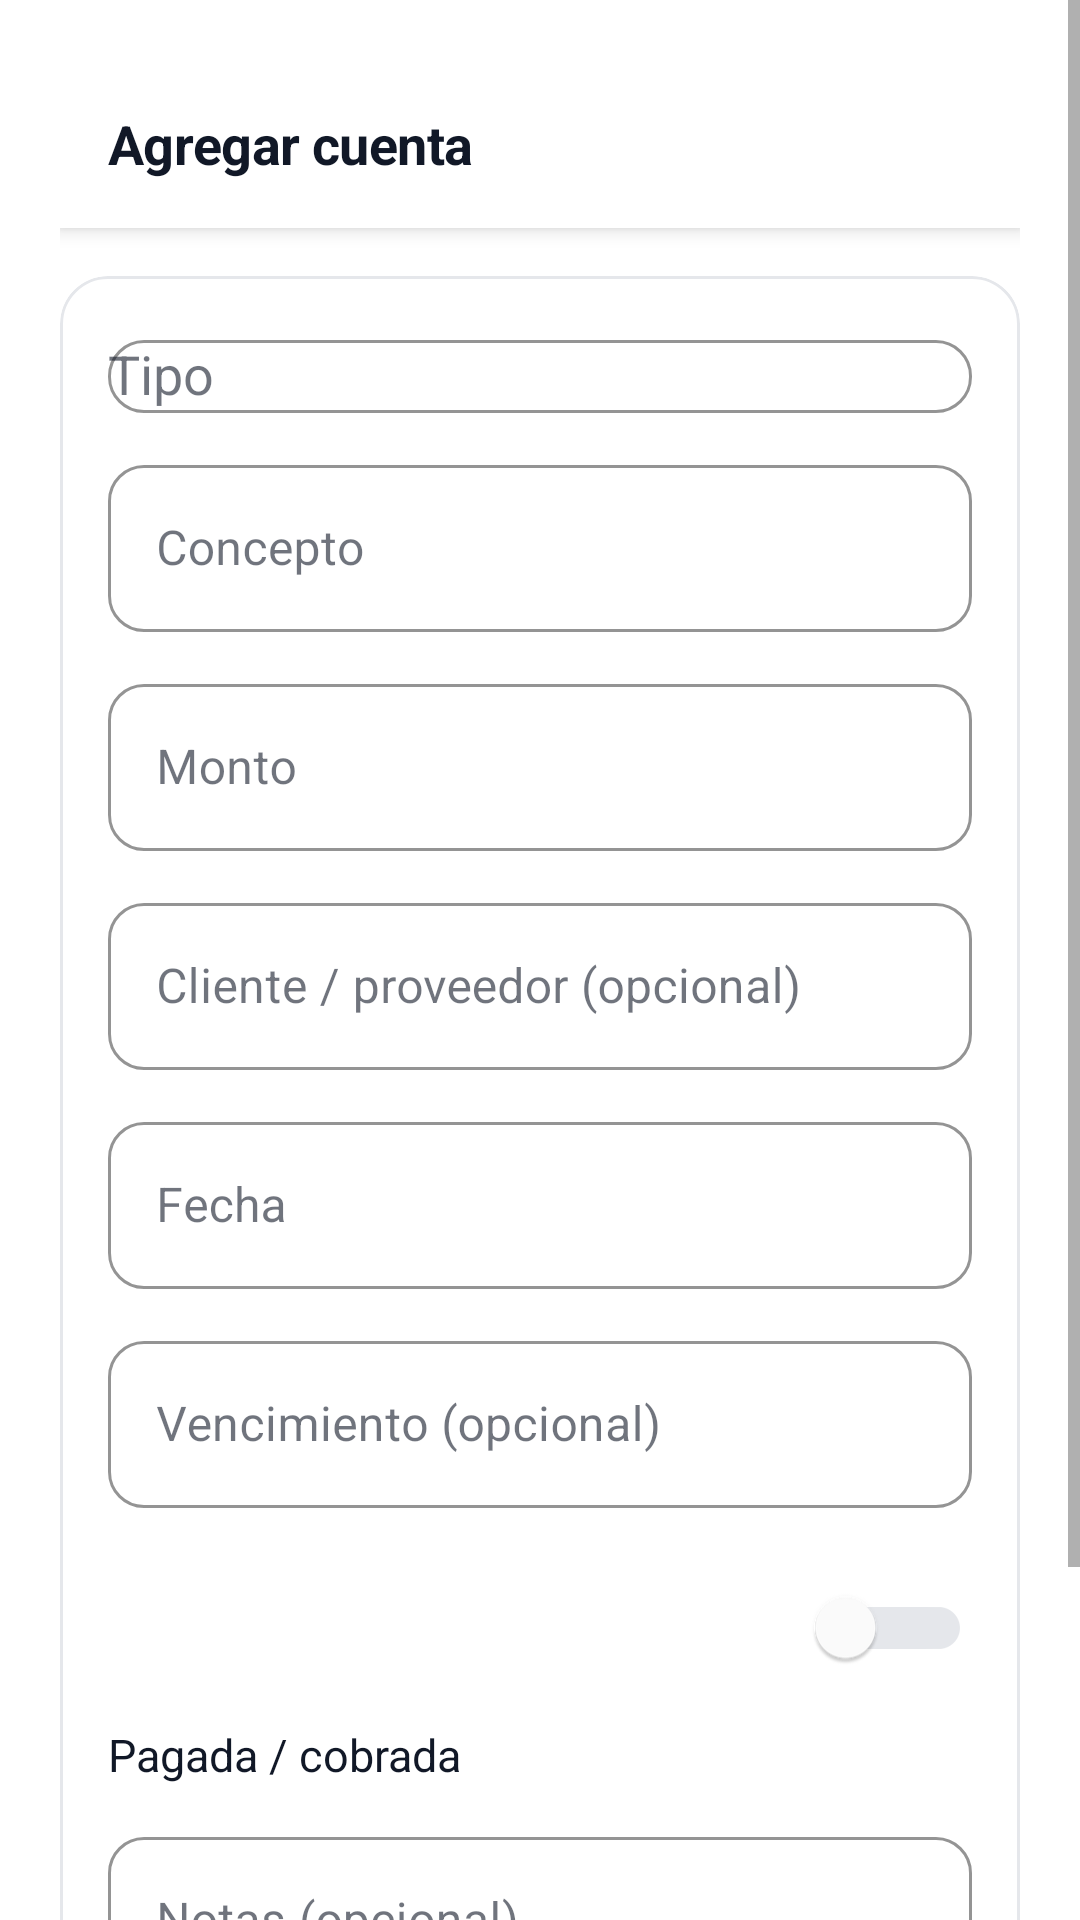

Layout XML and referenced resources for this Android screen:
<!-- AndroidManifest.xml: application theme Theme.OasisCheck -->
<!-- res/layout/activity_agregar_cuenta.xml -->
<?xml version="1.0" encoding="utf-8"?>
<ScrollView
    xmlns:android="http://schemas.android.com/apk/res/android"
    xmlns:app="http://schemas.android.com/apk/res-auto"
    android:layout_width="match_parent"
    android:layout_height="match_parent"
    android:background="@color/background">

    <LinearLayout
        android:layout_width="match_parent"
        android:layout_height="wrap_content"
        android:orientation="vertical"
        android:padding="20dp">

        <com.google.android.material.appbar.MaterialToolbar
            android:id="@+id/toolbar"
            android:layout_width="match_parent"
            android:layout_height="56dp"
            android:background="@color/background"
            app:navigationIcon="@drawable/ic_close"
            app:title="Agregar cuenta"
            app:titleTextAppearance="@style/Text.Heading"
            app:titleTextColor="@color/text_primary"
            app:navigationIconTint="@color/text_secondary"
            style="@style/Widget.Toolbar.Minimal" />

        <com.google.android.material.card.MaterialCardView
            style="@style/Card.Minimal.Border"
            android:layout_width="match_parent"
            android:layout_height="wrap_content"
            android:layout_marginTop="16dp">

            <LinearLayout
                android:layout_width="match_parent"
                android:layout_height="wrap_content"
                android:orientation="vertical"
                android:padding="16dp">

                <com.google.android.material.textfield.TextInputLayout
                    style="@style/Input.Outlined"
                    android:layout_width="match_parent"
                    android:layout_height="wrap_content"
                    android:hint="Tipo">

                    <com.google.android.material.textfield.MaterialAutoCompleteTextView
                        android:id="@+id/spinner_tipo"
                        android:layout_width="match_parent"
                        android:layout_height="wrap_content"
                        android:inputType="none" />

                </com.google.android.material.textfield.TextInputLayout>

                <com.google.android.material.textfield.TextInputLayout
                    style="@style/Input.Outlined"
                    android:layout_width="match_parent"
                    android:layout_height="wrap_content"
                    android:layout_marginTop="12dp"
                    android:hint="Concepto">

                    <com.google.android.material.textfield.TextInputEditText
                        android:id="@+id/et_concepto"
                        android:layout_width="match_parent"
                        android:layout_height="wrap_content"
                        android:inputType="text" />

                </com.google.android.material.textfield.TextInputLayout>

                <com.google.android.material.textfield.TextInputLayout
                    style="@style/Input.Outlined"
                    android:layout_width="match_parent"
                    android:layout_height="wrap_content"
                    android:layout_marginTop="12dp"
                    android:hint="Monto"
                    app:prefixText="$">

                    <com.google.android.material.textfield.TextInputEditText
                        android:id="@+id/et_monto"
                        android:layout_width="match_parent"
                        android:layout_height="wrap_content"
                        android:inputType="numberDecimal" />

                </com.google.android.material.textfield.TextInputLayout>

                <com.google.android.material.textfield.TextInputLayout
                    style="@style/Input.Outlined"
                    android:layout_width="match_parent"
                    android:layout_height="wrap_content"
                    android:layout_marginTop="12dp"
                    android:hint="Cliente / proveedor (opcional)">

                    <com.google.android.material.textfield.TextInputEditText
                        android:id="@+id/et_persona"
                        android:layout_width="match_parent"
                        android:layout_height="wrap_content"
                        android:inputType="textPersonName" />

                </com.google.android.material.textfield.TextInputLayout>

                <com.google.android.material.textfield.TextInputLayout
                    style="@style/Input.Outlined"
                    android:layout_width="match_parent"
                    android:layout_height="wrap_content"
                    android:layout_marginTop="12dp"
                    android:hint="Fecha">

                    <com.google.android.material.textfield.TextInputEditText
                        android:id="@+id/et_fecha"
                        android:layout_width="match_parent"
                        android:layout_height="wrap_content"
                        android:clickable="true"
                        android:focusable="false" />

                </com.google.android.material.textfield.TextInputLayout>

                <com.google.android.material.textfield.TextInputLayout
                    style="@style/Input.Outlined"
                    android:layout_width="match_parent"
                    android:layout_height="wrap_content"
                    android:layout_marginTop="12dp"
                    android:hint="Vencimiento (opcional)">

                    <com.google.android.material.textfield.TextInputEditText
                        android:id="@+id/et_vencimiento"
                        android:layout_width="match_parent"
                        android:layout_height="wrap_content"
                        android:clickable="true"
                        android:focusable="false" />

                </com.google.android.material.textfield.TextInputLayout>

                <com.google.android.material.materialswitch.MaterialSwitch
                    android:id="@+id/switch_pagada"
                    android:layout_width="match_parent"
                    android:layout_height="wrap_content"
                    android:layout_marginTop="16dp"
                    android:textOn=""
                    android:textOff=""
                    app:showText="false"
                    style="@style/Switch.Minimal" />

                <TextView
                    android:layout_width="match_parent"
                    android:layout_height="wrap_content"
                    android:text="Pagada / cobrada"
                    android:textSize="15sp"
                    android:textColor="@color/text_primary"
                    android:layout_marginTop="8dp" />

                <com.google.android.material.textfield.TextInputLayout
                    style="@style/Input.Outlined"
                    android:layout_width="match_parent"
                    android:layout_height="wrap_content"
                    android:layout_marginTop="12dp"
                    android:hint="Notas (opcional)">

                    <com.google.android.material.textfield.TextInputEditText
                        android:id="@+id/et_notas"
                        android:layout_width="match_parent"
                        android:layout_height="wrap_content"
                        android:inputType="textMultiLine"
                        android:minLines="1" />

                </com.google.android.material.textfield.TextInputLayout>

            </LinearLayout>
        </com.google.android.material.card.MaterialCardView>

        <com.google.android.material.button.MaterialButton
            android:id="@+id/btn_guardar"
            android:layout_width="match_parent"
            android:layout_height="56dp"
            android:layout_marginTop="24dp"
            android:text="Guardar"
            android:textSize="16sp"
            style="@style/Button.Primary"
            app:cornerRadius="14dp" />

        <com.google.android.material.button.MaterialButton
            android:id="@+id/btn_eliminar"
            style="@style/Button.Outline"
            android:layout_width="match_parent"
            android:layout_height="56dp"
            android:layout_marginTop="8dp"
            android:text="Eliminar"
            android:textColor="@color/red_alert"
            app:cornerRadius="14dp"
            app:strokeColor="@color/red_alert"
            android:visibility="gone" />

    </LinearLayout>

</ScrollView>
<!-- resources referenced by this layout -->
<resources>
  <color name="background">#FFFFFF</color>
  <color name="red_alert">#EF4444</color>
  <color name="text_primary">#111827</color>
  <color name="text_secondary">#6B7280</color>
  <style name="Button.Outline" parent="Widget.MaterialComponents.Button.OutlinedButton">
          <item name="cornerRadius">14dp</item>
          <item name="strokeColor">@color/border_light</item>
          <item name="strokeWidth">1dp</item>
          <item name="android:textColor">@color/text_primary</item>
          <item name="android:textAllCaps">false</item>
          <item name="android:textSize">15sp</item>
          <item name="android:textStyle">bold</item>
          <item name="android:letterSpacing">0.01</item>
          <item name="rippleColor">@color/border_light</item>
      </style>
  <style name="Button.Primary" parent="Widget.MaterialComponents.Button">
          <item name="cornerRadius">14dp</item>
          <item name="backgroundTint">@color/green_primary</item>
          <item name="android:textColor">@color/white</item>
          <item name="android:textAllCaps">false</item>
          <item name="android:textSize">15sp</item>
          <item name="android:textStyle">bold</item>
          <item name="android:letterSpacing">0.01</item>
          <item name="rippleColor">@color/green_primary_light</item>
          <item name="strokeWidth">0dp</item>
      </style>
  <style name="Card.Minimal.Border">
          <item name="cardCornerRadius">16dp</item>
          <item name="cardElevation">0dp</item>
          <item name="cardUseCompatPadding">false</item>
          <item name="cardBackgroundColor">@color/card_background</item>
          <item name="strokeWidth">1dp</item>
          <item name="strokeColor">@color/border_light</item>
      </style>
  <style name="Input.Outlined" parent="Widget.MaterialComponents.TextInputLayout.OutlinedBox">
          <item name="boxCornerRadiusTopStart">12dp</item>
          <item name="boxCornerRadiusTopEnd">12dp</item>
          <item name="boxCornerRadiusBottomStart">12dp</item>
          <item name="boxCornerRadiusBottomEnd">12dp</item>
          <item name="boxStrokeColor">@color/border_light</item>
          <item name="boxStrokeWidth">1dp</item>
          <item name="boxBackgroundColor">@color/background</item>
      </style>
  <style name="Switch.Minimal" parent="Widget.MaterialComponents.CompoundButton.Switch">
          <item name="colorControlActivated">@color/green_primary</item>
          <item name="colorControlNormal">@color/border_light</item>
          <item name="thumbTint">@color/white</item>
          <item name="trackTint">@color/border_light</item>
      </style>
  <style name="Text.Heading">
          <item name="android:textColor">@color/text_primary</item>
          <item name="android:textSize">18sp</item>
          <item name="android:textStyle">bold</item>
          <item name="android:letterSpacing">-0.01</item>
      </style>
  <style name="Widget.Toolbar.Minimal" parent="Widget.MaterialComponents.Toolbar.Primary">
          <item name="android:background">@color/background</item>
          <item name="titleTextColor">@color/text_primary</item>
          <item name="elevation">0dp</item>
      </style>
  <color name="border_light">#E5E7EB</color>
  <color name="green_primary">#10B981</color>
  <color name="white">#FFFFFF</color>
  <color name="green_primary_light">#D1FAE5</color>
  <color name="card_background">#FFFFFF</color>
  <color name="green_primary_dark">#059669</color>
  <color name="status_bar">#FFFFFF</color>
</resources>
